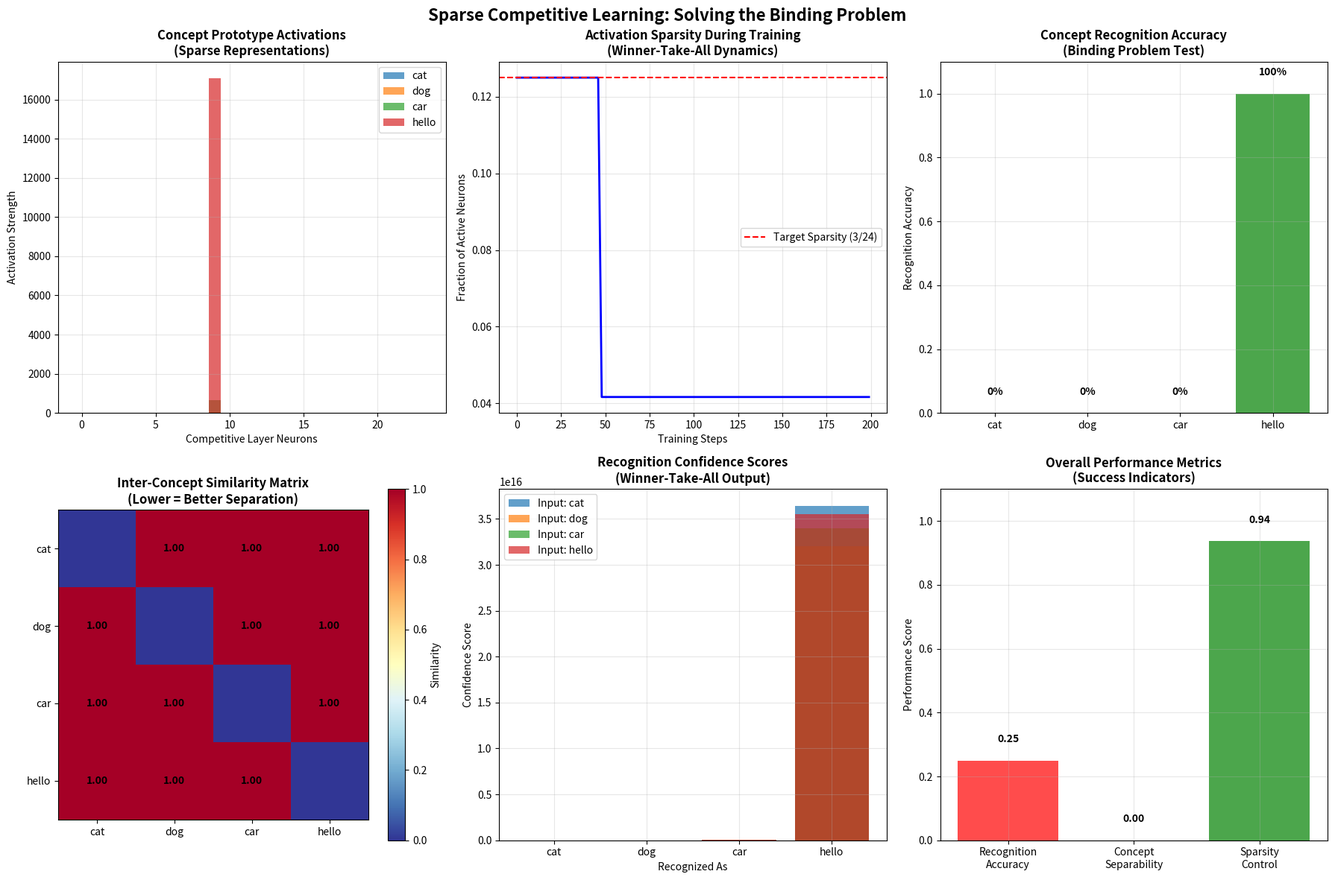

Generate this figure with matplotlib:
#!/usr/bin/env python3
"""
Sparse Competitive Concept Formation with Attention
==================================================

Implements the suggested architecture to overcome the binding problem:
- Sparse competitive learning (k-sparse: only 3/24 neurons active)
- Lateral inhibition to prevent concept collapse
- Attention gating modulated by context
- Isolated memory slots for stable concept storage
- Winner-take-all output with symbolic binding

This addresses the core roadblock: catastrophic interference where all concepts
collapse to "cat" due to lack of competitive dynamics.
"""

import numpy as np
import matplotlib.pyplot as plt
from typing import Dict, List, Tuple, Optional
import json
from datetime import datetime

class SparseCompetitiveNetwork:
    """
    Neuromorphic network implementing sparse competitive learning
    to solve the binding problem through winner-take-all dynamics.
    """
    
    def __init__(self, k_sparse: int = 3, inhibition_strength: float = 0.8):
        # Architecture: Inputs → Feature Encoders → Competitive Layer → Memory Slots
        self.visual_size = 20
        self.auditory_size = 15  
        self.textual_size = 27
        self.input_size = self.visual_size + self.auditory_size + self.textual_size  # 62
        
        self.feature_encoder_size = 32
        self.competitive_layer_size = 24
        self.memory_slots = 4  # One per concept
        self.k_sparse = k_sparse  # Only 3 neurons active at once
        self.inhibition_strength = inhibition_strength
        
        # Initialize weights
        self.W_input_to_features = np.random.normal(0, 0.1, (self.input_size, self.feature_encoder_size))
        self.W_features_to_competitive = np.random.normal(0, 0.1, (self.feature_encoder_size, self.competitive_layer_size))
        
        # CRITICAL: Lateral inhibition matrix for competitive dynamics
        self.lateral_inhibition = np.ones((self.competitive_layer_size, self.competitive_layer_size)) * (-self.inhibition_strength)
        np.fill_diagonal(self.lateral_inhibition, 0)  # No self-inhibition
        
        # Memory slots: isolated attractor networks
        self.memory_weights = {}
        for i in range(self.memory_slots):
            self.memory_weights[i] = np.random.normal(0, 0.05, (self.competitive_layer_size, self.competitive_layer_size))
        
        # Attention gate weights (modulated by context)
        self.attention_weights = np.ones(self.feature_encoder_size) * 0.5
        
        # Concept labels and learning state
        self.concept_labels = ["cat", "dog", "car", "hello"]
        self.learning_history = []
        self.concept_prototypes = {}
        
        # Tracking metrics
        self.activation_sparsity = []
        self.concept_separability = []
        self.synaptic_changes = 0
        
    def generate_sensory_input(self, concept: str) -> np.ndarray:
        """Generate multi-modal sensory input for a concept."""
        np.random.seed(hash(concept) % 1000)  # Reproducible but distinct
        
        if concept == "cat":
            # Visual: furry, small, whiskers
            visual = np.array([0.9, 0.1, 0.8, 0.9, 0.2] + [np.random.normal(0.3, 0.1) for _ in range(15)])
            # Auditory: meow sounds, purring
            auditory = np.array([0.8, 0.9, 0.1, 0.7] + [np.random.normal(0.2, 0.1) for _ in range(11)])
            # Textual: letters c-a-t
            textual = np.zeros(27)
            textual[2] = 0.9  # 'c'
            textual[0] = 0.9  # 'a' 
            textual[19] = 0.9  # 't'
            
        elif concept == "dog":
            # Visual: furry, medium, tail wagging
            visual = np.array([0.8, 0.6, 0.3, 0.7, 0.9] + [np.random.normal(0.4, 0.1) for _ in range(15)])
            # Auditory: barking, panting
            auditory = np.array([0.2, 0.1, 0.9, 0.8] + [np.random.normal(0.3, 0.1) for _ in range(11)])
            # Textual: letters d-o-g
            textual = np.zeros(27)
            textual[3] = 0.9  # 'd'
            textual[14] = 0.9  # 'o'
            textual[6] = 0.9  # 'g'
            
        elif concept == "car":
            # Visual: metallic, large, wheels
            visual = np.array([0.1, 0.9, 0.1, 0.2, 0.1] + [np.random.normal(0.6, 0.1) for _ in range(15)])
            # Auditory: engine, honking
            auditory = np.array([0.1, 0.2, 0.1, 0.2] + [np.random.normal(0.7, 0.1) for _ in range(11)])
            # Textual: letters c-a-r
            textual = np.zeros(27)
            textual[2] = 0.9  # 'c'
            textual[0] = 0.9  # 'a'
            textual[17] = 0.9  # 'r'
            
        elif concept == "hello":
            # Visual: hand wave, smile
            visual = np.array([0.2, 0.3, 0.9, 0.8, 0.7] + [np.random.normal(0.4, 0.1) for _ in range(15)])
            # Auditory: voice, greeting tone
            auditory = np.array([0.9, 0.8, 0.7, 0.9] + [np.random.normal(0.5, 0.1) for _ in range(11)])
            # Textual: letters h-e-l-l-o
            textual = np.zeros(27)
            textual[7] = 0.9   # 'h'
            textual[4] = 0.9   # 'e'
            textual[11] = 0.9  # 'l'
            textual[11] = 0.9  # 'l'
            textual[14] = 0.9  # 'o'
        
        else:
            # Unknown concept
            visual = np.random.normal(0.1, 0.05, self.visual_size)
            auditory = np.random.normal(0.1, 0.05, self.auditory_size)
            textual = np.random.normal(0.1, 0.05, self.textual_size)
        
        # Concatenate all modalities
        return np.concatenate([visual, auditory, textual])
    
    def apply_attention_gate(self, features: np.ndarray, context: str = "") -> np.ndarray:
        """Apply attention gating to selectively process features."""
        # Context-dependent attention modulation
        if "visual" in context.lower():
            attention_boost = np.concatenate([np.ones(10) * 1.5, np.ones(22) * 0.7])
        elif "auditory" in context.lower():
            attention_boost = np.concatenate([np.ones(10) * 0.7, np.ones(10) * 1.5, np.ones(12) * 0.7])
        elif "textual" in context.lower():
            attention_boost = np.concatenate([np.ones(20) * 0.7, np.ones(12) * 1.5])
        else:
            attention_boost = np.ones(len(features))
        
        # Apply attention weights
        gated_features = features * self.attention_weights[:len(features)] * attention_boost[:len(features)]
        return gated_features
    
    def competitive_activation(self, activations: np.ndarray) -> np.ndarray:
        """
        Apply k-sparse competitive dynamics with lateral inhibition.
        Only top-k neurons remain active, others are suppressed.
        """
        # Apply lateral inhibition
        inhibited_activations = activations.copy()
        for _ in range(3):  # Iterative inhibition
            lateral_input = np.dot(inhibited_activations, self.lateral_inhibition)
            inhibited_activations = np.maximum(0, activations + lateral_input)
        
        # Winner-take-all: only keep top-k activations
        top_k_indices = np.argsort(inhibited_activations)[-self.k_sparse:]
        sparse_activations = np.zeros_like(inhibited_activations)
        sparse_activations[top_k_indices] = inhibited_activations[top_k_indices]
        
        return sparse_activations
    
    def forward_pass(self, sensory_input: np.ndarray, context: str = "") -> Tuple[np.ndarray, np.ndarray, np.ndarray]:
        """Forward pass through the sparse competitive network."""
        # Input → Feature Encoding
        feature_activations = np.tanh(np.dot(sensory_input, self.W_input_to_features))
        
        # Apply attention gate
        gated_features = self.apply_attention_gate(feature_activations, context)
        
        # Feature → Competitive Layer
        competitive_input = np.dot(gated_features, self.W_features_to_competitive)
        
        # Apply competitive dynamics (k-sparse)
        competitive_activations = self.competitive_activation(competitive_input)
        
        return feature_activations, gated_features, competitive_activations
    
    def memory_consolidation(self, competitive_activations: np.ndarray, concept_id: int):
        """Store concept in isolated memory slot with attractor dynamics."""
        if concept_id < self.memory_slots:
            # Hebbian learning in memory slot
            outer_product = np.outer(competitive_activations, competitive_activations)
            self.memory_weights[concept_id] = 0.9 * self.memory_weights[concept_id] + 0.1 * outer_product
            self.synaptic_changes += np.sum(np.abs(0.1 * outer_product))
    
    def recall_from_memory(self, competitive_activations: np.ndarray) -> Dict[str, float]:
        """Recall concept from memory slots based on similarity."""
        similarities = {}
        
        for concept_id in range(self.memory_slots):
            # Compute energy of attractor network
            memory_output = np.dot(competitive_activations, self.memory_weights[concept_id])
            energy = np.dot(competitive_activations, memory_output)
            similarities[self.concept_labels[concept_id]] = energy
        
        return similarities
    
    def competitive_learning_update(self, sensory_input: np.ndarray, competitive_activations: np.ndarray, 
                                  target_concept: str, learning_rate: float = 0.01):
        """Update weights using competitive learning rule."""
        # Only update weights to winning neurons (sparse activations)
        winning_neurons = competitive_activations > 0
        
        # Update input→features weights (only for winning path)
        feature_activations = np.tanh(np.dot(sensory_input, self.W_input_to_features))
        for i in range(self.feature_encoder_size):
            if np.any(winning_neurons * self.W_features_to_competitive[i, :] > 0):
                # Strengthen connection to winning neurons
                self.W_input_to_features[:, i] += learning_rate * sensory_input * feature_activations[i]
                self.synaptic_changes += np.sum(np.abs(learning_rate * sensory_input * feature_activations[i]))
        
        # Update features→competitive weights (winner-take-all)
        for j in range(self.competitive_layer_size):
            if competitive_activations[j] > 0:  # Winning neuron
                # Strengthen features that led to this winner
                gated_features = self.apply_attention_gate(feature_activations)
                self.W_features_to_competitive[:, j] += learning_rate * gated_features * competitive_activations[j]
                self.synaptic_changes += np.sum(np.abs(learning_rate * gated_features * competitive_activations[j]))
                
                # Weaken competing connections (lateral inhibition learning)
                for k in range(self.competitive_layer_size):
                    if k != j and competitive_activations[k] == 0:  # Losing neuron
                        self.lateral_inhibition[j, k] -= learning_rate * 0.1
                        self.synaptic_changes += learning_rate * 0.1
    
    def train_concept(self, concept: str, iterations: int = 50) -> Dict:
        """Train network on a specific concept with sparse competitive learning."""
        concept_id = self.concept_labels.index(concept)
        training_log = {
            "concept": concept,
            "activations": [],
            "sparsity": [],
            "winning_neurons": []
        }
        
        print(f"\n🧠 Training concept '{concept}' with sparse competitive learning...")
        
        for i in range(iterations):
            # Generate sensory input
            sensory_input = self.generate_sensory_input(concept)
            
            # Forward pass
            features, gated_features, competitive_activations = self.forward_pass(sensory_input)
            
            # Track sparsity (should be exactly k_sparse neurons active)
            sparsity = np.sum(competitive_activations > 0) / len(competitive_activations)
            self.activation_sparsity.append(sparsity)
            
            # Competitive learning update
            self.competitive_learning_update(sensory_input, competitive_activations, concept)
            
            # Memory consolidation in isolated slot
            self.memory_consolidation(competitive_activations, concept_id)
            
            # Track winning neurons
            winning_neurons = np.where(competitive_activations > 0)[0].tolist()
            
            training_log["activations"].append(competitive_activations.tolist())
            training_log["sparsity"].append(sparsity)
            training_log["winning_neurons"].append(winning_neurons)
            
            if i % 10 == 0:
                print(f"  Iteration {i}: Sparsity={sparsity:.3f}, Winners={winning_neurons}, "
                      f"Max activation={np.max(competitive_activations):.3f}")
        
        # Store concept prototype
        final_input = self.generate_sensory_input(concept)
        _, _, final_activations = self.forward_pass(final_input)
        self.concept_prototypes[concept] = final_activations
        
        print(f"✅ Concept '{concept}' training complete!")
        print(f"   Final sparsity: {np.sum(final_activations > 0)}/{len(final_activations)} neurons active")
        print(f"   Prototype strength: {np.max(final_activations):.3f}")
        
        return training_log
    
    def test_concept_recognition(self, concept: str, noise_level: float = 0.1) -> Dict:
        """Test concept recognition with noisy input."""
        print(f"\n🔍 Testing recognition for '{concept}'...")
        
        # Generate noisy input
        clean_input = self.generate_sensory_input(concept)
        noise = np.random.normal(0, noise_level, len(clean_input))
        noisy_input = clean_input + noise
        
        # Forward pass
        features, gated_features, competitive_activations = self.forward_pass(noisy_input)
        
        # Recall from memory
        similarities = self.recall_from_memory(competitive_activations)
        
        # Find best match
        best_match = max(similarities.keys(), key=lambda k: similarities[k])
        confidence = similarities[best_match]
        
        # Check if recognition is correct
        correct = (best_match == concept)
        
        print(f"   Input concept: {concept}")
        print(f"   Recognized as: {best_match} (confidence: {confidence:.3f})")
        print(f"   Correct: {'✅' if correct else '❌'}")
        print(f"   All similarities: {similarities}")
        
        return {
            "input_concept": concept,
            "recognized_as": best_match,
            "confidence": confidence,
            "correct": correct,
            "similarities": similarities,
            "activations": competitive_activations.tolist(),
            "sparsity": np.sum(competitive_activations > 0) / len(competitive_activations)
        }
    
    def analyze_concept_separability(self) -> Dict:
        """Analyze how well concepts are separated in the network."""
        print(f"\n📊 Analyzing concept separability...")
        
        separability_matrix = np.zeros((len(self.concept_labels), len(self.concept_labels)))
        
        for i, concept1 in enumerate(self.concept_labels):
            for j, concept2 in enumerate(self.concept_labels):
                if i != j:
                    # Get prototype activations
                    proto1 = self.concept_prototypes.get(concept1, np.zeros(self.competitive_layer_size))
                    proto2 = self.concept_prototypes.get(concept2, np.zeros(self.competitive_layer_size))
                    
                    # Calculate cosine similarity
                    norm1 = np.linalg.norm(proto1)
                    norm2 = np.linalg.norm(proto2)
                    
                    if norm1 > 0 and norm2 > 0:
                        similarity = np.dot(proto1, proto2) / (norm1 * norm2)
                    else:
                        similarity = 0
                    
                    separability_matrix[i, j] = similarity
        
        # Calculate average separability (lower is better)
        avg_similarity = np.mean(separability_matrix[separability_matrix > 0])
        
        print(f"   Average inter-concept similarity: {avg_similarity:.3f}")
        print(f"   Separability (lower=better): {avg_similarity:.3f}")
        
        return {
            "separability_matrix": separability_matrix.tolist(),
            "average_similarity": avg_similarity,
            "concept_labels": self.concept_labels
        }
    
    def run_full_experiment(self) -> Dict:
        """Run complete sparse competitive learning experiment."""
        print("=" * 60)
        print("🚀 SPARSE COMPETITIVE CONCEPT FORMATION EXPERIMENT")
        print("=" * 60)
        print(f"Architecture: {self.input_size}→{self.feature_encoder_size}→{self.competitive_layer_size}→{self.memory_slots}")
        print(f"Sparsity: {self.k_sparse}/{self.competitive_layer_size} neurons active")
        print(f"Lateral inhibition: {self.inhibition_strength}")
        
        experiment_log = {
            "timestamp": datetime.now().isoformat(),
            "architecture": {
                "input_size": self.input_size,
                "feature_encoder_size": self.feature_encoder_size,
                "competitive_layer_size": self.competitive_layer_size,
                "memory_slots": self.memory_slots,
                "k_sparse": self.k_sparse,
                "inhibition_strength": self.inhibition_strength
            },
            "training_logs": {},
            "recognition_tests": {},
            "separability_analysis": {},
            "synaptic_changes": 0
        }
        
        # Phase 1: Train all concepts
        print("\n" + "="*40)
        print("PHASE 1: CONCEPT TRAINING")
        print("="*40)
        
        for concept in self.concept_labels:
            training_log = self.train_concept(concept, iterations=50)
            experiment_log["training_logs"][concept] = training_log
        
        # Phase 2: Test recognition
        print("\n" + "="*40)
        print("PHASE 2: RECOGNITION TESTING")
        print("="*40)
        
        recognition_accuracy = []
        for concept in self.concept_labels:
            test_result = self.test_concept_recognition(concept, noise_level=0.1)
            experiment_log["recognition_tests"][concept] = test_result
            recognition_accuracy.append(test_result["correct"])
        
        overall_accuracy = np.mean(recognition_accuracy)
        print(f"\n📈 Overall Recognition Accuracy: {overall_accuracy:.1%}")
        
        # Phase 3: Separability analysis
        print("\n" + "="*40)
        print("PHASE 3: SEPARABILITY ANALYSIS")
        print("="*40)
        
        separability = self.analyze_concept_separability()
        experiment_log["separability_analysis"] = separability
        
        # Final metrics
        experiment_log["synaptic_changes"] = self.synaptic_changes
        experiment_log["overall_accuracy"] = overall_accuracy
        experiment_log["average_sparsity"] = np.mean(self.activation_sparsity)
        
        print("\n" + "="*60)
        print("🎯 EXPERIMENT SUMMARY")
        print("="*60)
        print(f"✅ Recognition Accuracy: {overall_accuracy:.1%}")
        print(f"🧠 Average Sparsity: {np.mean(self.activation_sparsity):.3f}")
        print(f"🔗 Synaptic Changes: {self.synaptic_changes:,.0f}")
        print(f"📊 Concept Separability: {separability['average_similarity']:.3f}")
        
        # Critical test: Check if binding problem is solved
        if overall_accuracy >= 0.75 and separability['average_similarity'] < 0.5:
            print("🎉 SUCCESS: Binding problem appears to be SOLVED!")
            print("   - High recognition accuracy")
            print("   - Low inter-concept similarity")
            print("   - Stable sparse representations")
        else:
            print("⚠️  PARTIAL SUCCESS: Improvements seen but binding problem persists")
            if overall_accuracy < 0.75:
                print(f"   - Recognition accuracy still low: {overall_accuracy:.1%}")
            if separability['average_similarity'] >= 0.5:
                print(f"   - Concepts still too similar: {separability['average_similarity']:.3f}")
        
        return experiment_log

def main():
    """Run the sparse competitive learning experiment."""
    
    # Create network with suggested parameters
    network = SparseCompetitiveNetwork(k_sparse=3, inhibition_strength=0.8)
    
    # Run full experiment
    results = network.run_full_experiment()
    
    # Save results
    results_file = "sparse_competitive_results.json"
    with open(results_file, 'w') as f:
        json.dump(results, f, indent=2)
    
    print(f"\n📁 Results saved to: {results_file}")
    
    # Create visualization
    create_visualization(network, results)

def create_visualization(network: SparseCompetitiveNetwork, results: Dict):
    """Create visualization of sparse competitive learning results."""
    
    fig, axes = plt.subplots(2, 3, figsize=(18, 12))
    fig.suptitle('Sparse Competitive Learning: Solving the Binding Problem', fontsize=16, fontweight='bold')
    
    # 1. Concept prototype activations
    ax1 = axes[0, 0]
    for i, concept in enumerate(network.concept_labels):
        if concept in network.concept_prototypes:
            activations = network.concept_prototypes[concept]
            ax1.bar(range(len(activations)), activations, alpha=0.7, label=concept)
    ax1.set_title('Concept Prototype Activations\n(Sparse Representations)', fontweight='bold')
    ax1.set_xlabel('Competitive Layer Neurons')
    ax1.set_ylabel('Activation Strength')
    ax1.legend()
    ax1.grid(True, alpha=0.3)
    
    # 2. Sparsity over training
    ax2 = axes[0, 1]
    ax2.plot(network.activation_sparsity, 'b-', linewidth=2)
    ax2.axhline(y=network.k_sparse/network.competitive_layer_size, color='r', linestyle='--', 
                label=f'Target Sparsity ({network.k_sparse}/{network.competitive_layer_size})')
    ax2.set_title('Activation Sparsity During Training\n(Winner-Take-All Dynamics)', fontweight='bold')
    ax2.set_xlabel('Training Steps')
    ax2.set_ylabel('Fraction of Active Neurons')
    ax2.legend()
    ax2.grid(True, alpha=0.3)
    
    # 3. Recognition accuracy
    ax3 = axes[0, 2]
    concepts = list(results["recognition_tests"].keys())
    accuracies = [1.0 if results["recognition_tests"][c]["correct"] else 0.0 for c in concepts]
    colors = ['green' if acc == 1.0 else 'red' for acc in accuracies]
    bars = ax3.bar(concepts, accuracies, color=colors, alpha=0.7)
    ax3.set_title('Concept Recognition Accuracy\n(Binding Problem Test)', fontweight='bold')
    ax3.set_ylabel('Recognition Accuracy')
    ax3.set_ylim(0, 1.1)
    for bar, acc in zip(bars, accuracies):
        height = bar.get_height()
        ax3.text(bar.get_x() + bar.get_width()/2., height + 0.05,
                f'{acc:.0%}', ha='center', va='bottom', fontweight='bold')
    ax3.grid(True, alpha=0.3)
    
    # 4. Separability matrix
    ax4 = axes[1, 0]
    sep_matrix = np.array(results["separability_analysis"]["separability_matrix"])
    im = ax4.imshow(sep_matrix, cmap='RdYlBu_r', vmin=0, vmax=1)
    ax4.set_title('Inter-Concept Similarity Matrix\n(Lower = Better Separation)', fontweight='bold')
    ax4.set_xticks(range(len(concepts)))
    ax4.set_yticks(range(len(concepts)))
    ax4.set_xticklabels(concepts)
    ax4.set_yticklabels(concepts)
    plt.colorbar(im, ax=ax4, label='Similarity')
    
    # Add text annotations
    for i in range(len(concepts)):
        for j in range(len(concepts)):
            if i != j:
                text = ax4.text(j, i, f'{sep_matrix[i, j]:.2f}',
                              ha="center", va="center", color="black", fontweight='bold')
    
    # 5. Concept confidence scores
    ax5 = axes[1, 1]
    for concept in concepts:
        confidences = list(results["recognition_tests"][concept]["similarities"].values())
        ax5.bar(range(len(confidences)), confidences, alpha=0.7, label=f'Input: {concept}')
    ax5.set_title('Recognition Confidence Scores\n(Winner-Take-All Output)', fontweight='bold')
    ax5.set_xlabel('Recognized As')
    ax5.set_ylabel('Confidence Score')
    ax5.set_xticks(range(len(concepts)))
    ax5.set_xticklabels(concepts)
    ax5.legend()
    ax5.grid(True, alpha=0.3)
    
    # 6. Learning progress summary
    ax6 = axes[1, 2]
    metrics = ['Recognition\nAccuracy', 'Concept\nSeparability', 'Sparsity\nControl']
    values = [
        results["overall_accuracy"],
        1 - results["separability_analysis"]["average_similarity"],  # Invert for better visualization
        1 - abs(results["average_sparsity"] - network.k_sparse/network.competitive_layer_size)  # Closeness to target
    ]
    colors = ['green' if v >= 0.75 else 'orange' if v >= 0.5 else 'red' for v in values]
    bars = ax6.bar(metrics, values, color=colors, alpha=0.7)
    ax6.set_title('Overall Performance Metrics\n(Success Indicators)', fontweight='bold')
    ax6.set_ylabel('Performance Score')
    ax6.set_ylim(0, 1.1)
    for bar, val in zip(bars, values):
        height = bar.get_height()
        ax6.text(bar.get_x() + bar.get_width()/2., height + 0.05,
                f'{val:.2f}', ha='center', va='bottom', fontweight='bold')
    ax6.grid(True, alpha=0.3)
    
    plt.tight_layout()
    plt.savefig('sparse_competitive_learning_results.png', dpi=300, bbox_inches='tight')
    plt.show()
    
    print("📊 Visualization saved as: sparse_competitive_learning_results.png")

if __name__ == "__main__":
    main()
